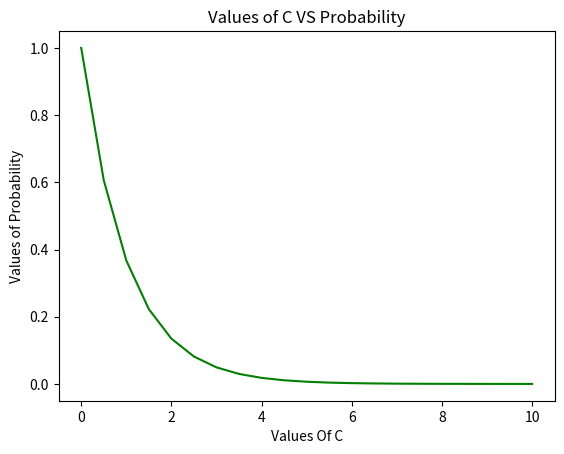

Here is the Python script that generated this plot:
#%%
################################################################################
# DATA16001: Network Analysis (2023)
# Homework 1
# Boilerplate code for Problem 1
# Last Updated: January 19, 2023
################################################################################

import numpy as np
import networkx as nx
import matplotlib.pyplot as plt



#%%
if __name__ == '__main__':
    start=0
    n=500
    cs=[]

    while start!=10.5:
        cs.append(start)
        start+=0.5
    #print(cs)

    ps=[]
    for i in cs:
        p=(1-(i/(n-1)))**(n-1)
        ps.append(p)
    #print(ps)

    npcs=np.array(cs)
    npps=np.array(ps)

    plt.plot(npcs,npps,color="green")
    plt.title("Values of C VS Probability")  # Add a title to the figure
    plt.xlabel("Values Of C")       # Give a label to the x-axis
    plt.ylabel("Values of Probability")       # Give a label to the y-axis
    plt.show()   

    collection=[]
    for item in ps:
        if nx.is_connected(nx.gnp_random_graph(n,item)):
            collection.append(item)
    #print(collection)

    transformation_of_collection=[]
    for item in collection:
        transformation_of_collection.append(ps.index(item))

    #print(transformation_of_collection)

    final=[]

    for i in range(0,len(transformation_of_collection)):
        final.append(cs[i])
    
    #print(final)

    smallest_c=min(final)

    print(f"The graph with smallest value of c for which the graph becomes connected is ",smallest_c,".")
    

# %%
